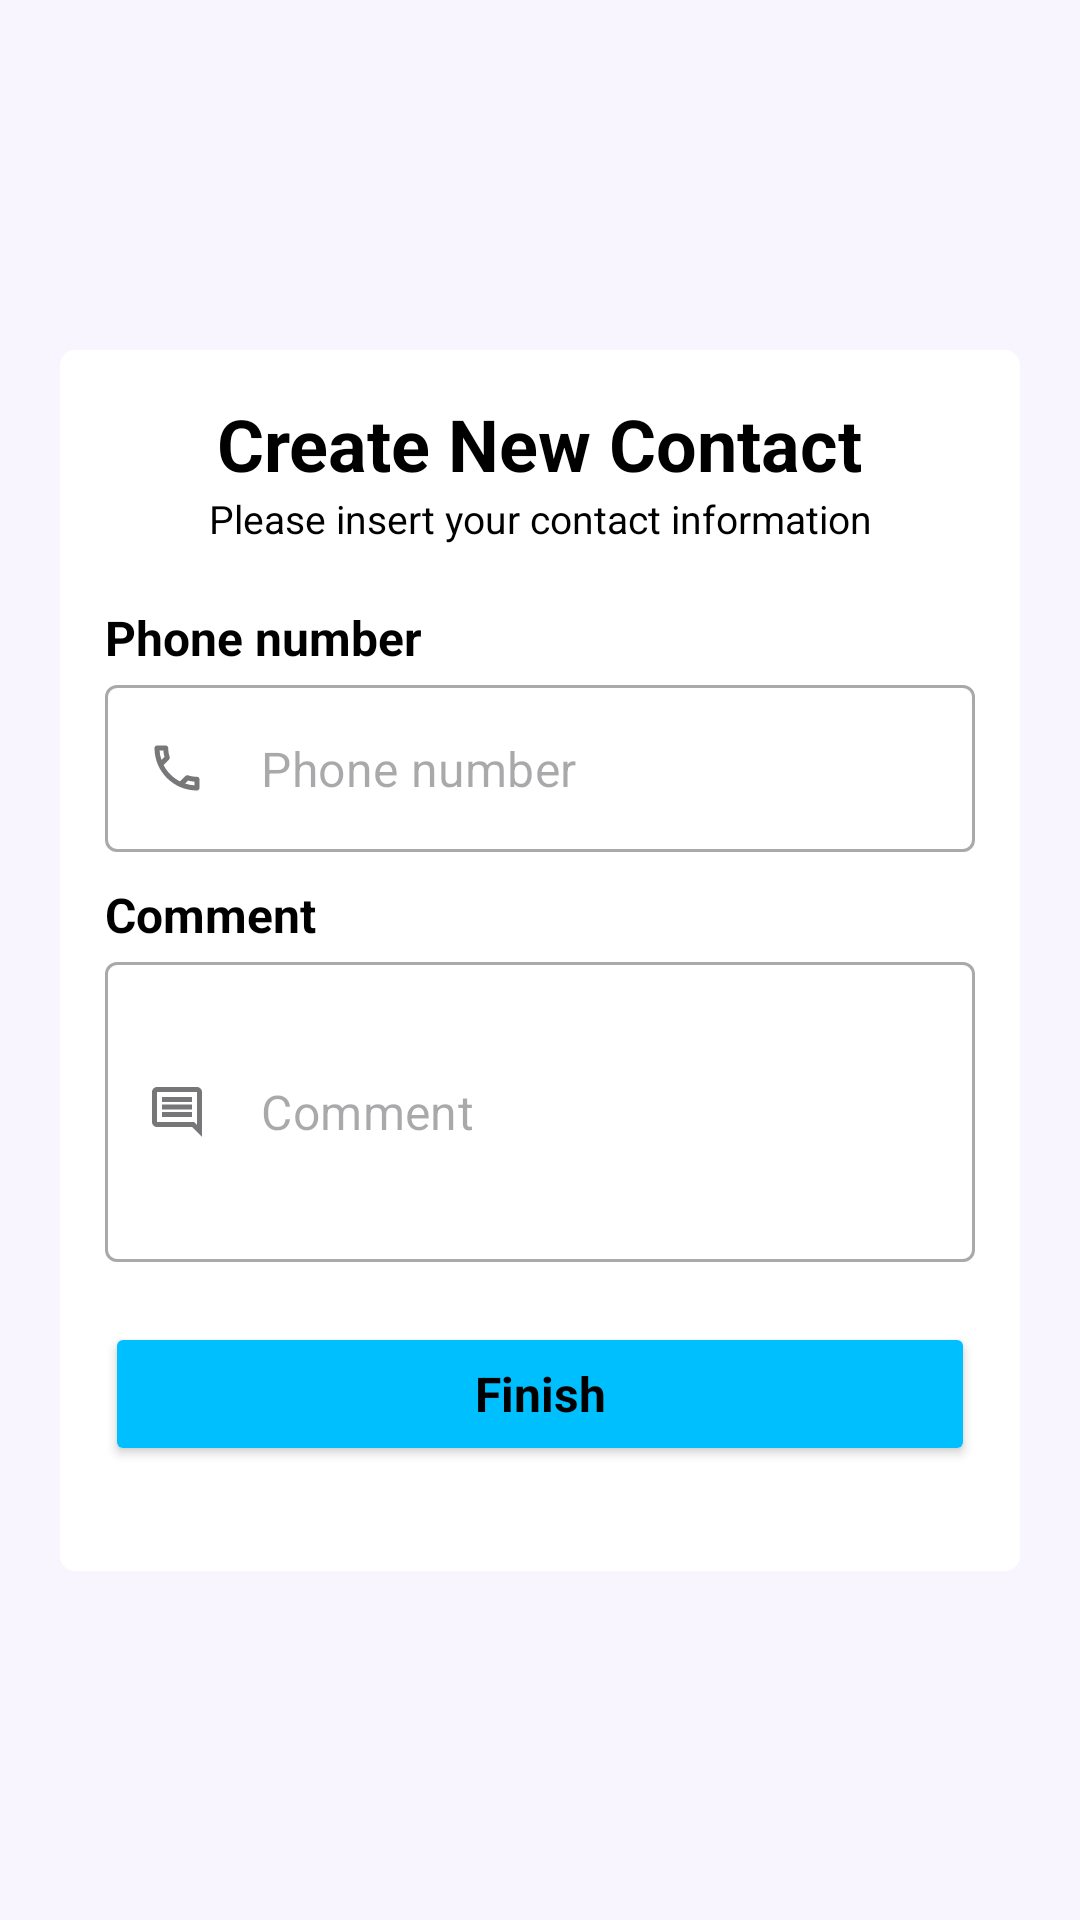

This screen was rendered from an Android layout file. Write that file and the resources it references.
<!-- AndroidManifest.xml: application theme Theme.Keepergen -->
<!-- res/layout/activity_new_contact.xml -->
<?xml version="1.0" encoding="utf-8"?>
<ScrollView xmlns:android="http://schemas.android.com/apk/res/android"
    xmlns:app="http://schemas.android.com/apk/res-auto"
    xmlns:tools="http://schemas.android.com/tools"
    android:id="@+id/main"
    android:layout_width="match_parent"
    android:layout_height="match_parent"
    android:fillViewport="true"
    android:scrollbars="none"
    tools:context=".activity.database.create.NewContactActivity">

    <androidx.constraintlayout.widget.ConstraintLayout
        android:layout_width="match_parent"
        android:layout_height="wrap_content"
        android:background="@color/background"
        android:padding="20dp">

        <androidx.constraintlayout.widget.ConstraintLayout
            android:id="@+id/layNewAccount"
            style="@style/LayoutStyleBorderless"
            android:layout_width="match_parent"
            android:layout_height="wrap_content"
            android:padding="15dp"
            app:layout_constraintBottom_toBottomOf="parent"
            app:layout_constraintEnd_toEndOf="parent"
            app:layout_constraintStart_toStartOf="parent"
            app:layout_constraintTop_toTopOf="parent">

            <TextView
                android:id="@+id/tvTitle"
                style="@style/TextBig"
                android:layout_width="wrap_content"
                android:layout_height="wrap_content"
                android:text="Create New Contact"
                android:textStyle="bold"
                app:layout_constraintEnd_toEndOf="parent"
                app:layout_constraintStart_toStartOf="parent"
                app:layout_constraintTop_toTopOf="parent" />

            <TextView
                android:id="@+id/tvTitleDescription"
                style="@style/TextSmall"
                android:layout_width="wrap_content"
                android:layout_height="wrap_content"
                android:text="Please insert your contact information"
                app:layout_constraintEnd_toEndOf="@+id/tvTitle"
                app:layout_constraintStart_toStartOf="@+id/tvTitle"
                app:layout_constraintTop_toBottomOf="@+id/tvTitle" />

            <TextView
                android:id="@+id/tvPhoneNumber"
                style="@style/TextNormal"
                android:layout_width="wrap_content"
                android:layout_height="wrap_content"
                android:layout_marginTop="20dp"
                android:text="Phone number"
                android:textStyle="bold"
                app:layout_constraintStart_toStartOf="parent"
                app:layout_constraintTop_toBottomOf="@+id/tvTitleDescription" />

            <com.google.android.material.textfield.TextInputLayout
                android:id="@+id/txtLayPhoneNumber"
                style="@style/Widget.MaterialComponents.TextInputLayout.OutlinedBox"
                android:layout_width="match_parent"
                android:layout_height="wrap_content"
                android:layout_marginTop="5dp"
                app:counterEnabled="false"
                app:counterMaxLength="11"
                app:counterTextColor="@color/red"
                app:endIconMode="clear_text"
                app:hintEnabled="false"
                app:layout_constraintEnd_toEndOf="parent"
                app:layout_constraintStart_toStartOf="parent"
                app:layout_constraintTop_toBottomOf="@+id/tvPhoneNumber"
                app:startIconDrawable="@drawable/ic_phone2_smaller">

                <com.google.android.material.textfield.TextInputEditText
                    android:id="@+id/txtPhoneNumber"
                    android:layout_width="match_parent"
                    android:layout_height="wrap_content"
                    android:hint="Phone number"
                    android:inputType="phone"
                    android:maxLength="11"
                    android:singleLine="true" />
            </com.google.android.material.textfield.TextInputLayout>

            <TextView
                android:id="@+id/tvComment"
                style="@style/TextNormal"
                android:layout_width="wrap_content"
                android:layout_height="wrap_content"
                android:layout_marginTop="10dp"
                android:text="Comment"
                android:textStyle="bold"
                app:layout_constraintStart_toStartOf="parent"
                app:layout_constraintTop_toBottomOf="@+id/txtLayPhoneNumber" />

            <com.google.android.material.textfield.TextInputLayout
                android:id="@+id/txtLayComment"
                style="@style/Widget.MaterialComponents.TextInputLayout.OutlinedBox"
                android:layout_width="match_parent"
                android:layout_height="100dp"
                android:layout_marginTop="5dp"
                app:endIconMode="clear_text"
                app:hintEnabled="false"
                app:layout_constraintEnd_toEndOf="parent"
                app:layout_constraintStart_toStartOf="@+id/txtLayPhoneNumber"
                app:layout_constraintTop_toBottomOf="@+id/tvComment"
                app:startIconDrawable="@drawable/ic_comment2_smaller">

                <com.google.android.material.textfield.TextInputEditText
                    android:id="@+id/txtComment"
                    android:layout_width="match_parent"
                    android:layout_height="match_parent"
                    android:hint="Comment"
                    android:inputType="textMultiLine" />
            </com.google.android.material.textfield.TextInputLayout>

            <Button
                android:id="@+id/btnFinish"
                style="@style/ButtonStyle"
                android:layout_width="match_parent"
                android:layout_height="wrap_content"
                android:layout_marginTop="20dp"
                android:layout_marginBottom="20dp"
                android:text="Finish"
                android:textColor="@color/black"
                android:textStyle="bold"
                app:layout_constraintBottom_toBottomOf="parent"
                app:layout_constraintEnd_toEndOf="parent"
                app:layout_constraintStart_toStartOf="parent"
                app:layout_constraintTop_toBottomOf="@+id/txtLayComment" />
        </androidx.constraintlayout.widget.ConstraintLayout>
    </androidx.constraintlayout.widget.ConstraintLayout>
</ScrollView>
<!-- resources referenced by this layout -->
<resources>
  <color name="background">#F8F5FE</color>
  <color name="black">#FF000000</color>
  <color name="red">#FF3838</color>
  <!-- drawable ic_comment2_smaller (drawable) -->
  <vector xmlns:android="http://schemas.android.com/apk/res/android"
      android:width="20dp"
      android:height="20dp"
      android:autoMirrored="true"
      android:tint="@color/iconColor"
      android:viewportWidth="24"
      android:viewportHeight="24">
  
      <path
          android:fillColor="@android:color/white"
          android:pathData="M21.99,4c0,-1.1 -0.89,-2 -1.99,-2L4,2c-1.1,0 -2,0.9 -2,2v12c0,1.1 0.9,2 2,2h14l4,4 -0.01,-18zM20,4v13.17L18.83,16L4,16L4,4h16zM6,12h12v2L6,14zM6,9h12v2L6,11zM6,6h12v2L6,8z" />
  
  </vector>
  <style name="ButtonStyle" parent="TextNormal">
          <item name="cornerRadius">5dp</item>
          <item name="backgroundTint">@color/theme</item>
          <item name="android:clickable">true</item>
          <item name="android:focusable">true</item>
          
  
      </style>
  <style name="LayoutStyleBorderless">
          <item name="android:background">@drawable/layout_background_borderless</item>
          <item name="android:clickable">true</item>
          <item name="android:focusable">true</item>
      </style>
  <style name="TextBig" parent="BaseText">
          <item name="android:textSize">24sp</item>
      </style>
  <style name="TextNormal" parent="BaseText">
          <item name="android:textSize">16sp</item>
      </style>
  <style name="TextSmall" parent="BaseText">
          <item name="android:textSize">13sp</item>
      </style>
  <style name="Theme.Keepergen" parent="Base.Theme.Keepergen" />
  <color name="iconColor">#3E3E3E</color>
  <color name="theme">#00BFFF</color>
  <!-- drawable layout_background_borderless (drawable) -->
  <?xml version="1.0" encoding="utf-8"?>
  
  <shape xmlns:android="http://schemas.android.com/apk/res/android">
      <solid android:color="@color/panelBackground" /> 
      <corners android:radius="5dp" /> 
      <stroke
          android:width="0dp"
          android:color="@color/foreground" /> 
  </shape>
  <style name="BaseText">
          <item name="fontFamily">@font/inter</item>
          <item name="android:textColor">@color/foreground</item>
          <item name="android:drawablePadding">10dp</item>
          <item name="android:textAllCaps">false</item>
          <item name="lineHeight">25dp</item>
      </style>
  <style name="Base.Theme.Keepergen" parent="Theme.Material3.DayNight.NoActionBar">
          <item name="colorPrimary">@color/theme</item>
          <item name="colorPrimaryDark">@color/theme</item>
          <item name="colorOnPrimary">@color/black</item>
  
          <item name="colorSecondary">@color/theme</item>
          <item name="colorOnSecondary">@color/black</item>
  
  
  
          <item name="android:statusBarColor">@color/theme</item>
          <item name="android:navigationBarColor">@color/theme</item>
  
          <item name="android:windowFullscreen">true</item>
          <item name="android:windowContentOverlay">@null</item>
          <item name="android:windowTranslucentStatus">true</item>
          <item name="android:fitsSystemWindows">false</item>
      </style>
  <color name="panelBackground">#FFFFFF</color>
  <color name="foreground">#000000</color>
</resources>
